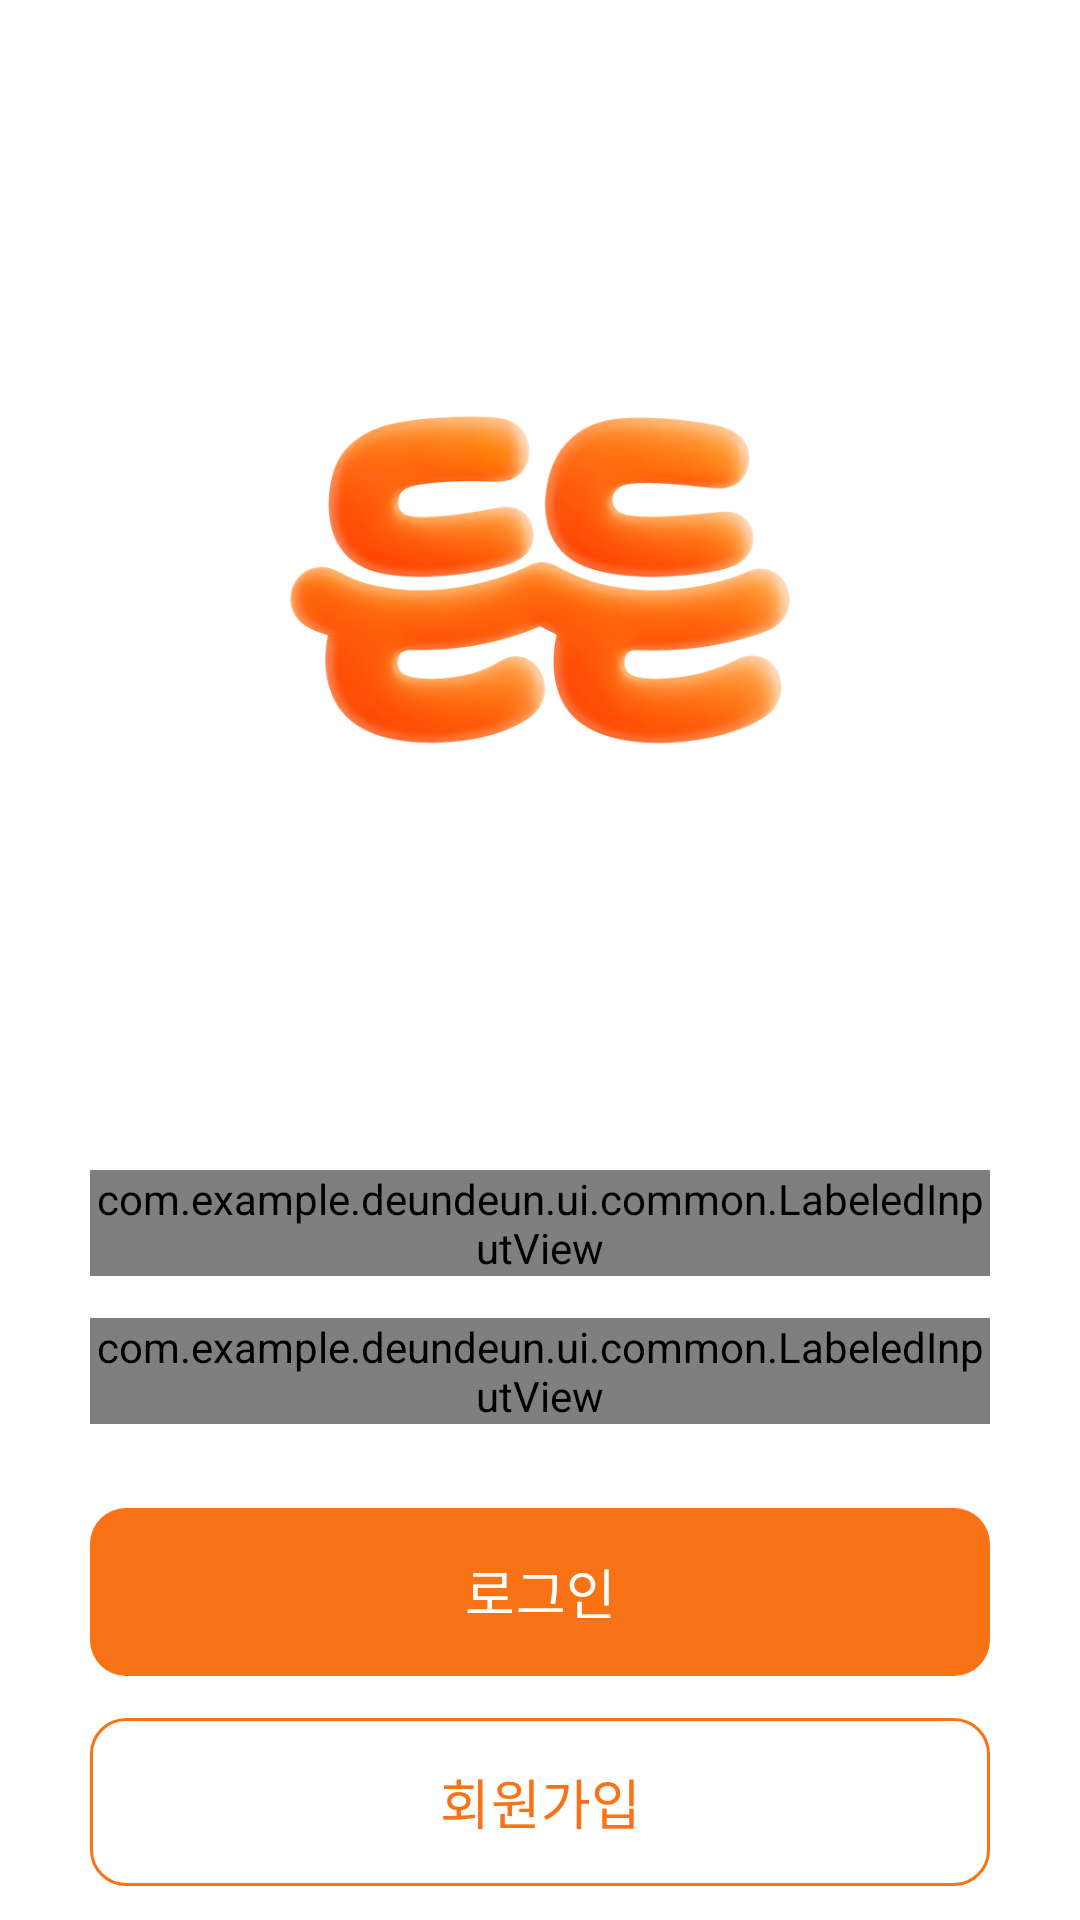

The Android layout XML behind this screen, and the referenced resources:
<!-- AndroidManifest.xml: application theme Theme.DeunDeun -->
<!-- res/layout/activity_login.xml -->
<?xml version="1.0" encoding="utf-8"?>
<androidx.core.widget.NestedScrollView
    xmlns:android="http://schemas.android.com/apk/res/android"
    xmlns:app="http://schemas.android.com/apk/res-auto"
    xmlns:tools="http://schemas.android.com/tools"
    android:id="@+id/login_root"
    android:layout_width="match_parent"
    android:layout_height="match_parent"
    android:background="@color/white"
    android:fillViewport="true"
    android:scrollbars="none"
    tools:context=".ui.auth.LoginActivity">

    <LinearLayout
        android:layout_width="match_parent"
        android:layout_height="match_parent"
        android:orientation="vertical"
        android:paddingStart="30dp"
        android:paddingEnd="30dp"
        android:paddingBottom="@dimen/space_xl">

        <ImageView
            android:id="@+id/logo"
            android:layout_width="200dp"
            android:layout_height="150dp"
            android:layout_gravity="center_horizontal"
            android:layout_marginTop="120dp"
            android:contentDescription="@string/cd_logo"
            android:src="@drawable/ic_logo_wordmark" />

        <Space
            android:layout_width="match_parent"
            android:layout_height="0dp"
            android:layout_weight="1"
            android:minHeight="120dp" />

        <com.example.deundeun.ui.common.LabeledInputView
            android:id="@+id/input_login_id"
            android:layout_width="match_parent"
            android:layout_height="wrap_content"
            android:hint="@string/hint_login_id_login"
            android:inputType="text"
            app:labelText="@string/label_login_id" />

        <com.example.deundeun.ui.common.LabeledInputView
            android:id="@+id/input_password"
            android:layout_width="match_parent"
            android:layout_height="wrap_content"
            android:layout_marginTop="@dimen/space_m"
            android:hint="@string/hint_password_login"
            android:inputType="textPassword"
            app:labelText="@string/label_password"
            app:password="true" />

        <com.google.android.material.button.MaterialButton
            android:id="@+id/btn_login"
            style="@style/Button.Primary"
            android:layout_width="match_parent"
            android:layout_marginTop="@dimen/space_xl"
            android:text="@string/action_login" />

        <com.google.android.material.button.MaterialButton
            android:id="@+id/btn_signup"
            style="@style/Button.Secondary"
            android:layout_width="match_parent"
            android:layout_marginTop="@dimen/space_m"
            android:text="@string/action_signup" />

        <LinearLayout
            android:layout_width="wrap_content"
            android:layout_height="wrap_content"
            android:layout_gravity="end"
            android:layout_marginTop="@dimen/space_m"
            android:gravity="center_vertical"
            android:orientation="horizontal">

            <TextView
                android:id="@+id/btn_find_id"
                android:layout_width="wrap_content"
                android:layout_height="@dimen/min_touch_target"
                android:background="?attr/selectableItemBackgroundBorderless"
                android:gravity="center"
                android:paddingStart="@dimen/space_s"
                android:paddingEnd="@dimen/space_s"
                android:text="@string/action_find_id"
                android:textColor="@color/text_secondary"
                android:textSize="13sp" />

            <View
                android:layout_width="1dp"
                android:layout_height="12dp"
                android:background="@color/field_stroke" />

            <TextView
                android:id="@+id/btn_find_password"
                android:layout_width="wrap_content"
                android:layout_height="@dimen/min_touch_target"
                android:background="?attr/selectableItemBackgroundBorderless"
                android:gravity="center"
                android:paddingStart="@dimen/space_s"
                android:paddingEnd="@dimen/space_s"
                android:text="@string/action_find_password"
                android:textColor="@color/text_secondary"
                android:textSize="13sp" />

        </LinearLayout>

    </LinearLayout>

</androidx.core.widget.NestedScrollView>
<!-- resources referenced by this layout -->
<resources>
  <color name="field_stroke">#FFE4E4E4</color>
  <color name="text_secondary">#FFB4B4B4</color>
  <color name="white">#FFFFFFFF</color>
  <dimen name="min_touch_target">56dp</dimen>
  <dimen name="space_m">14dp</dimen>
  <dimen name="space_s">8dp</dimen>
  <dimen name="space_xl">28dp</dimen>
  <!-- drawable ic_logo_wordmark: png bitmap (drawable-hdpi, 43128 bytes) -->
  <string name="action_find_id">아이디 찾기</string>
  <string name="action_find_password">비밀번호 찾기</string>
  <string name="action_login">로그인</string>
  <string name="action_signup">회원가입</string>
  <string name="cd_logo">든든 로고</string>
  <string name="hint_login_id_login">아이디</string>
  <string name="hint_password_login">8자 이상의 비밀번호</string>
  <string name="label_login_id">아이디</string>
  <string name="label_password">비밀번호</string>
  <style name="Button.Primary" parent="Widget.Material3.Button">
          <item name="android:fontFamily">@font/pretendard_semibold</item>
          <item name="android:layout_height">@dimen/button_height</item>
          <item name="android:textSize">18sp</item>
          <item name="android:textColor">@color/white</item>
          <item name="backgroundTint">@color/orange_primary</item>
          <item name="cornerRadius">@dimen/button_radius</item>
          <item name="android:insetTop">0dp</item>
          <item name="android:insetBottom">0dp</item>
      </style>
  <style name="Button.Secondary" parent="Widget.Material3.Button.OutlinedButton">
          <item name="android:fontFamily">@font/pretendard_semibold</item>
          <item name="android:layout_height">@dimen/button_height</item>
          <item name="android:textSize">18sp</item>
          <item name="android:textColor">@color/orange_primary</item>
          <item name="strokeColor">@color/orange_primary</item>
          <item name="strokeWidth">1dp</item>
          <item name="cornerRadius">@dimen/button_radius</item>
          <item name="android:insetTop">0dp</item>
          <item name="android:insetBottom">0dp</item>
      </style>
  <style name="Theme.DeunDeun" parent="Theme.Material3.Light.NoActionBar">
          <item name="colorPrimary">@color/orange_primary</item>
          <item name="colorOnPrimary">@color/white</item>
          <item name="colorSurface">@color/white</item>
          <item name="android:windowBackground">@color/white</item>
  
          <item name="elevationOverlayEnabled">false</item>
  
          <item name="materialAlertDialogTheme">@style/Dialog.Deundeun</item>
  
          <item name="android:statusBarColor">@android:color/transparent</item>
          <item name="android:navigationBarColor">@android:color/transparent</item>
          <item name="android:windowLightStatusBar">true</item>
      </style>
  <dimen name="button_height">56dp</dimen>
  <color name="orange_primary">#FFF97316</color>
  <dimen name="button_radius">12dp</dimen>
  <style name="Dialog.Deundeun" parent="ThemeOverlay.Material3.MaterialAlertDialog">
          <item name="colorPrimary">@color/orange_primary</item>
          <item name="colorSurface">@color/white</item>
          <item name="colorOnSurface">@color/text_primary</item>
          <item name="colorOnSurfaceVariant">@color/text_primary</item>
          <item name="colorSecondary">@color/orange_primary</item>
      </style>
  <color name="text_primary">#FF363636</color>
</resources>
